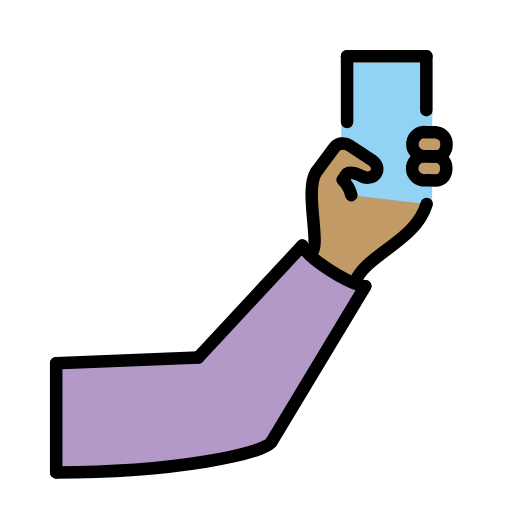
t = 0.00 s
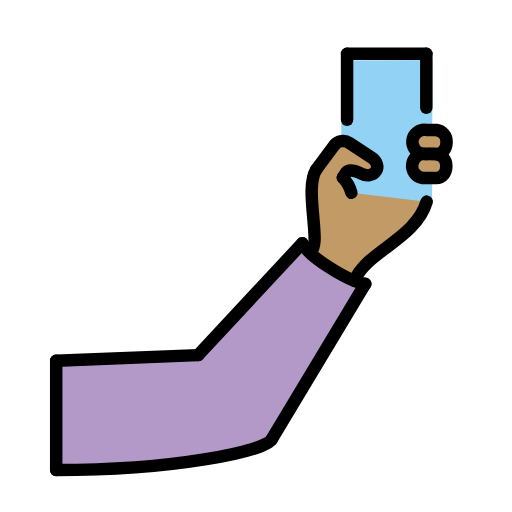
t = 0.48 s
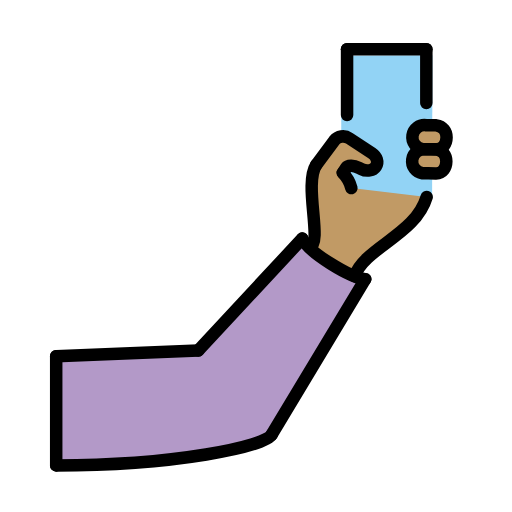
t = 1.43 s
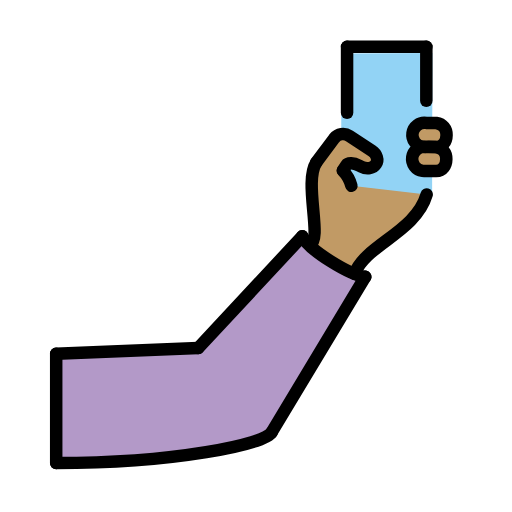
t = 1.90 s
t = 2.38 s: frame unchanged from t = 1.43 s, image omitted
t = 3.33 s: frame unchanged from t = 0.48 s, image omitted

The animated SVG that drew these frames (rendered in a browser with its animation timeline set to each time). Animation: 1 SMIL element (animateTransform=1); one cycle of 3.80 s, repeats indefinitely.

<?xml version='1.0' encoding='utf-8'?>
<svg xmlns="http://www.w3.org/2000/svg" id="emoji" viewBox="-5 -5 82 82" version="1.1" width="200" height="200" role="img">
  <title>OpenMoji: selfie: medium skin tone</title><g><g id="color">
    <path fill="#B399C8" d="M4,70.6667v-17.5L26.75,52.25l16.6667-17.9167c1.0833,2.2917,7.6667,6.25,10.0833,6.5L38.5,65.75 C37.4583,67.625,23.0693,70.6667,4,70.6667z" />
    <polyline fill="#92D3F5" points="64.2079,27.8958 64.2498,4.9708 49.6758,5.0494 49.6368,26.3997" />
  </g>
  <g id="hair" />
  <g id="skin">
    <path fill="#c19a65" d="M64.837,20.0537c1.0597,0.1522,1.6563,0.9253,1.6457,1.9381c-0.0099,0.9466-0.5375,1.9321-1.6843,1.9033 c0,0-1.2147-0.0379-1.6188-0.015c-0.1713,0.0097-0.3427,0.0192-0.5125-0.0051c-1.0597-0.1522-1.7953-1.1346-1.6431-2.1943 s1.1346-1.7953,2.1943-1.6431C63.2183,20.0376,64.837,20.0539,64.837,20.0537z" />
    <path fill="#c19a65" d="M64.8758,16.1978c1.0597,0.1522,1.6563,0.9253,1.6457,1.9381c-0.0099,0.9466-0.5375,1.9321-1.6843,1.9033 c0,0-1.2147-0.0379-1.6188-0.015c-0.1713,0.0097-0.3427,0.0192-0.5125-0.0051c-1.0597-0.1522-1.7953-1.1346-1.6431-2.1943 s1.1346-1.7953,2.1943-1.6431C63.257,16.1818,64.8758,16.198,64.8758,16.1978z" />
    <path fill="#c19a65" d="M51.2751,26.2517c-0.2374-0.9177-0.7139-1.7561-1.381-2.4296l0.0252-0.0391l0.5511-0.8399 c0.2598-0.396,1.1637-0.3694,2.008,0.0605l0.4053,0.2057c0.8445,0.4295,1.8686,0.2729,2.3229-0.4194 c0.4543-0.6923,0.1396-1.6255-0.6525-2.1452l-3.6001-2.3623c-0.7818-0.5361-1.8459-0.3709-2.4284,0.377l-2.8853,3.8816 c-2.0153,3.1257,1.0264,12.2507-0.9736,13.1465c1.6544,1.5527,3.2083,2.7292,7.1282,4.6602 c1.7052-4.6602,9.7468-6.5977,11.5385-12.681" />
  </g>
  <g id="skin-shadow" />
  <g id="line">
    <line x1="4" x2="4" y1="53.1667" y2="70.6667" fill="none" stroke="#000000" stroke-linecap="round" stroke-linejoin="round" stroke-miterlimit="10" stroke-width="2" />
    <line x1="26.75" x2="4" y1="52.25" y2="53.1667" fill="none" stroke="#000000" stroke-linecap="round" stroke-linejoin="round" stroke-miterlimit="10" stroke-width="2" />
    <line x1="53.5" x2="38.5" y1="40.8333" y2="65.75" fill="none" stroke="#000000" stroke-linecap="round" stroke-linejoin="round" stroke-miterlimit="10" stroke-width="2" />
    <line x1="43.4167" x2="26.75" y1="34.3333" y2="52.25" fill="none" stroke="#000000" stroke-linecap="round" stroke-linejoin="round" stroke-miterlimit="10" stroke-width="2" />
    <path fill="none" stroke="#000000" stroke-linecap="round" stroke-linejoin="round" stroke-miterlimit="10" stroke-width="2" d="M38.5,65.75c-1.0417,1.875-15.4307,4.9167-34.5,4.9167" />
    <path fill="none" stroke="#000000" stroke-linecap="round" stroke-linejoin="round" stroke-miterlimit="10" stroke-width="2" d="M43.4167,34.3333c1.0833,2.2917,7.6667,6.25,10.0833,6.5" />
    <path fill="none" stroke="#000000" stroke-linecap="round" stroke-linejoin="round" stroke-width="2" d="M49.9193,23.783 l0.5511-0.8399c0.2598-0.396,1.1637-0.3694,2.008,0.0605l0.4053,0.2057c0.8445,0.4295,1.8686,0.2729,2.3229-0.4194 c0.4543-0.6923,0.1396-1.6255-0.6525-2.1452l-3.6001-2.3623c-0.7818-0.5361-1.8459-0.3709-2.4284,0.377l-2.8853,3.8816" />
    <path fill="none" stroke="#000000" stroke-linecap="round" stroke-linejoin="round" stroke-width="2" d="M51.2751,26.2517 c-0.2374-0.9177-0.7139-1.7561-1.381-2.4296" />
    <path fill="none" stroke="#000000" stroke-linecap="round" stroke-linejoin="round" stroke-width="2" d="M45.6403,22.541 c-2.0153,3.1257,1.0264,12.2507-0.9736,13.1465" />
    <path fill="none" stroke="#000000" stroke-linecap="round" stroke-linejoin="round" stroke-width="2" d="M63.3333,27.6667 C61.5417,33.75,53.5,35.6875,51.7948,40.3477" />
    <path fill="none" stroke="#000000" stroke-linecap="round" stroke-linejoin="round" stroke-width="2" d="M64.837,20.0537 c1.0597,0.1522,1.6563,0.9253,1.6457,1.9381c-0.0099,0.9466-0.5375,1.9321-1.6843,1.9033c0,0-1.2147-0.0379-1.6188-0.015 c-0.1713,0.0097-0.3427,0.0192-0.5125-0.0051c-1.0597-0.1522-1.7953-1.1346-1.6431-2.1943s1.1346-1.7953,2.1943-1.6431 C63.2183,20.0376,64.837,20.0539,64.837,20.0537z" />
    <path fill="none" stroke="#000000" stroke-linecap="round" stroke-linejoin="round" stroke-width="2" d="M64.8758,16.1978 c1.0597,0.1522,1.6563,0.9253,1.6457,1.9381c-0.0099,0.9466-0.5375,1.9321-1.6843,1.9033c0,0-1.2147-0.0379-1.6188-0.015 c-0.1713,0.0097-0.3427,0.0192-0.5125-0.0051c-1.0597-0.1522-1.7953-1.1346-1.6431-2.1943s1.1346-1.7953,2.1943-1.6431 C63.257,16.1818,64.8758,16.198,64.8758,16.1978z" />
    <line x1="63.28" x2="63.28" y1="12.6399" y2="4" fill="none" stroke="#000000" stroke-linecap="round" stroke-linejoin="round" stroke-width="2" />
    <line x1="50.5846" x2="63.28" y1="4" y2="4" fill="none" stroke="#000000" stroke-linecap="round" stroke-linejoin="round" stroke-width="2" />
    <line x1="50.5846" x2="50.5846" y1="4" y2="14.5552" fill="none" stroke="#000000" stroke-linecap="round" stroke-linejoin="round" stroke-width="2" />
  </g>
<animateTransform attributeName="transform" type="translate" values="0 0;0 -1.5;0 0" dur="3.8s" repeatCount="indefinite" /></g></svg>
